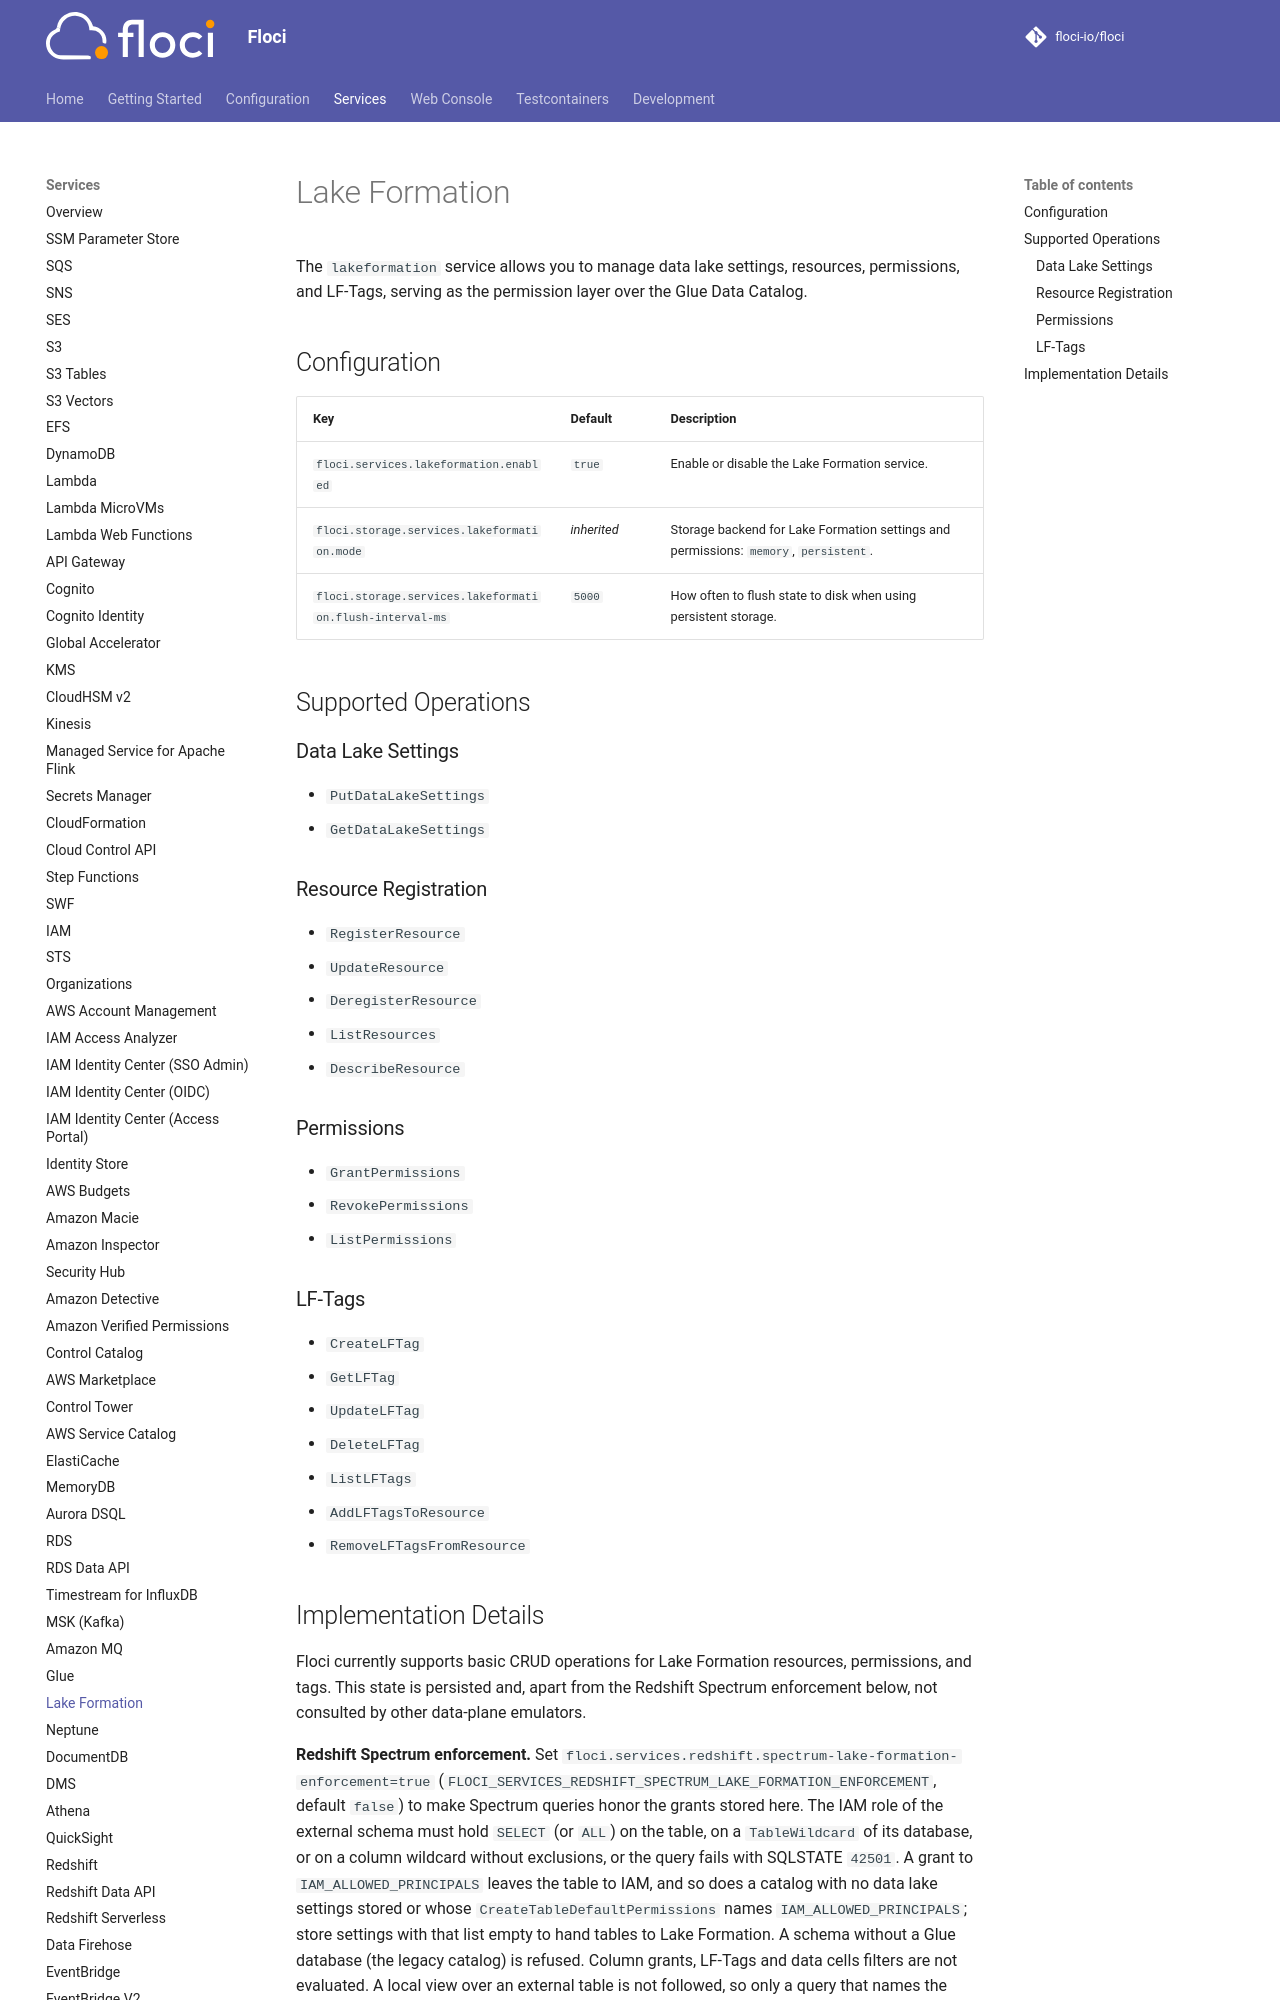

repository: floci-io/floci · page: services/lakeformation/index.html · generator: mkdocs

# Lake Formation

The `lakeformation` service allows you to manage data lake settings, resources, permissions, and LF-Tags, serving as the permission layer over the Glue Data Catalog.

## Configuration

| Key | Default | Description |
|---|---|---|
| `floci.services.lakeformation.enabled` | `true` | Enable or disable the Lake Formation service. |
| `floci.storage.services.lakeformation.mode` | *inherited* | Storage backend for Lake Formation settings and permissions: `memory`, `persistent`. |
| `floci.storage.services.lakeformation.flush-interval-ms` | `5000` | How often to flush state to disk when using persistent storage. |

## Supported Operations

### Data Lake Settings
*   `PutDataLakeSettings`
*   `GetDataLakeSettings`

### Resource Registration
*   `RegisterResource`
*   `UpdateResource`
*   `DeregisterResource`
*   `ListResources`
*   `DescribeResource`

### Permissions
*   `GrantPermissions`
*   `RevokePermissions`
*   `ListPermissions`

### LF-Tags
*   `CreateLFTag`
*   `GetLFTag`
*   `UpdateLFTag`
*   `DeleteLFTag`
*   `ListLFTags`
*   `AddLFTagsToResource`
*   `RemoveLFTagsFromResource`
